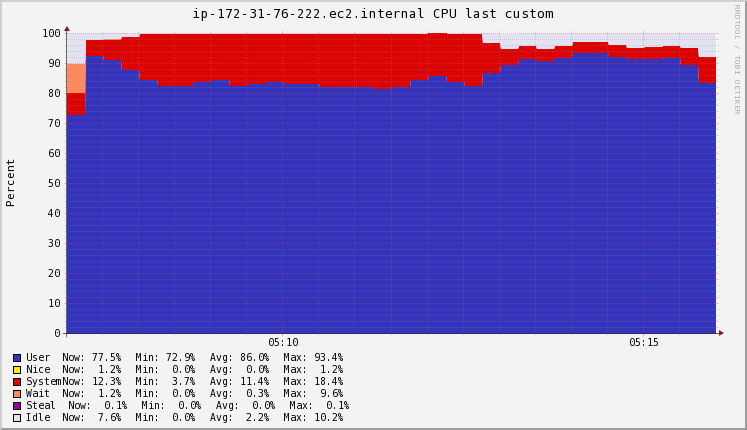

The file beside this chart, header and first rows:
Timestamp, User\g, Nice\g, System\g, Wait\g, Steal\g, Idle\g
2020-11-20T05:07:15+00:00, 72.94, 0, 7.22, 9.62, 0.06, 10.16
2020-11-20T05:07:30+00:00, 92.5, 0, 5.3, 0.2, 0, 2
2020-11-20T05:07:45+00:00, 91.18, 0, 6.78, 0.12, 0, 1.92
2020-11-20T05:08:00+00:00, 87.8, 0, 11.08, 0, 0, 1.08
2020-11-20T05:08:15+00:00, 84.5, 0, 15.4, 0, 0, 0.08
2020-11-20T05:08:30+00:00, 82.7, 0, 17.2, 0, 0, 0.2
2020-11-20T05:08:45+00:00, 82.7, 0, 17.2, 0, 0, 0.2
2020-11-20T05:09:00+00:00, 83.94, 0, 16, 0, 0, 0.16
2020-11-20T05:09:15+00:00, 84.56, 0, 15.36, 0, 0, 0.14
2020-11-20T05:09:30+00:00, 82.7, 0, 17.1, 0, 0, 0.2
2020-11-20T05:09:45+00:00, 83.34, 0, 16.5, 0, 0, 0.16
2020-11-20T05:10:00+00:00, 83.82, 0, 16.08, 0, 0, 0.1
2020-11-20T05:10:15+00:00, 83.1, 0, 16.8, 0, 0, 0.1
2020-11-20T05:10:30+00:00, 83.1, 0, 16.8, 0, 0, 0.1
2020-11-20T05:10:45+00:00, 82.21, 0, 17.69, 0, 0, 0.1
2020-11-20T05:11:00+00:00, 82.32, 0, 17.63, 0, 0, 0.1
2020-11-20T05:11:15+00:00, 82.39, 0, 17.61, 0, 0, 0.1
2020-11-20T05:11:30+00:00, 81.6, 0, 18.4, 0, 0, 0.1
2020-11-20T05:11:45+00:00, 82.24, 0, 17.71, 0, 0, 0.1
2020-11-20T05:12:00+00:00, 84.45, 0, 15.5, 0, 0, 0.04667
2020-11-20T05:12:15+00:00, 85.9, 0, 14.1, 0, 0, 0
2020-11-20T05:12:30+00:00, 83.92, 0, 16.02, 0, 0, 0.06
2020-11-20T05:12:45+00:00, 82.6, 0, 17.3, 0, 0, 0.1
2020-11-20T05:13:00+00:00, 86.86, 0, 9.98, 0, 0, 3.1
2020-11-20T05:13:15+00:00, 89.7, 0, 5.1, 0, 0, 5.1
2020-11-20T05:13:30+00:00, 91.5, 0, 4.26, 0, 0, 4.2
2020-11-20T05:13:45+00:00, 91.02, 0, 3.76, 0, 0, 5.22
2020-11-20T05:14:00+00:00, 92, 0, 3.74, 0, 0, 4.26
2020-11-20T05:14:15+00:00, 93.4, 0, 3.7, 0, 0, 2.9
2020-11-20T05:14:30+00:00, 93.4, 0, 3.7, 0, 0, 2.9
2020-11-20T05:14:45+00:00, 92.33, 0, 3.753, 0, 0.05333, 3.86
2020-11-20T05:15:00+00:00, 91.4, 0, 3.8, 0, 0.1, 4.7
2020-11-20T05:15:15+00:00, 91.59, 0, 3.94, 0, 0.05333, 4.42
2020-11-20T05:15:30+00:00, 91.8, 0, 4.1, 0, 0, 4.1
2020-11-20T05:15:45+00:00, 89.47, 0, 5.733, 0, 0.04667, 4.753
2020-11-20T05:16:00+00:00, 83.44, 0, 8.72, 0.04, 0.1, 7.7
2020-11-20T05:16:15+00:00, 77.51, 1.213, 12.31, 1.22, 0.1, 7.64
